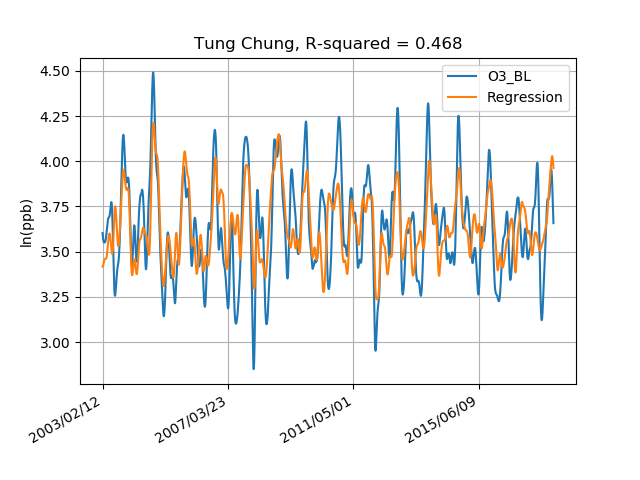

Data behind this chart, as committed beside it:
, Pressure, RH, Temperature, Wind Speed, Wind Direction, ln(O3), O3_BL, Y hat, Error, Long Term, delta, Season, Short
2003/02/12, 102038, 89.05, 21.89, 4.741, 283.0, 3.849, 3.603, 3.417, 0.1852, 0, 0, 0, 0.2463
2003/02/13, 102027, 89.03, 21.98, 4.757, 344.0, 3.111, 3.597, 3.418, 0.1794, 0, 0, 0, -0.486
2003/02/14, 102017, 88.98, 22.07, 4.772, 356.0, 3.405, 3.592, 3.418, 0.1737, 0, 0, 0, -0.1875
2003/02/15, 102006, 88.92, 22.16, 4.788, 358.0, 3.278, 3.587, 3.419, 0.1681, 0, 0, 0, -0.3089
2003/02/16, 101995, 88.85, 22.24, 4.804, 354.0, 2.938, 3.583, 3.42, 0.1627, 0, 0, 0, -0.6446
2003/02/17, 101985, 88.75, 22.32, 4.819, 323.0, 3.239, 3.578, 3.421, 0.1575, 0, 0, 0, -0.3393
2003/02/18, 101976, 88.65, 22.39, 4.835, 348.0, 3.454, 3.574, 3.422, 0.1525, 0, 0, 0, -0.1202
2003/02/19, 101966, 88.53, 22.46, 4.85, 242.0, 3.658, 3.571, 3.423, 0.1475, 0, 0, 0, 0.08725
2003/02/20, 101958, 88.39, 22.52, 4.862, 119.0, 4.089, 3.567, 3.424, 0.1425, 0, 0, 0, 0.5223
2003/02/21, 101950, 88.24, 22.58, 4.873, 359.0, 4.089, 3.564, 3.426, 0.1375, 0, 0, 0, 0.5256
2003/02/22, 101943, 88.07, 22.64, 4.882, 297.0, 3.793, 3.561, 3.428, 0.1326, 0, 0, 0, 0.2322
2003/02/23, 101936, 87.89, 22.68, 4.889, 348.0, 3.454, 3.558, 3.43, 0.128, 0, 0, 0, -0.1042
2003/02/24, 101931, 87.69, 22.73, 4.894, 321.0, 3.671, 3.557, 3.433, 0.1237, 0, 0, 0, 0.1143
2003/02/25, 101925, 87.49, 22.77, 4.898, 347.0, 3.891, 3.555, 3.436, 0.1196, 0, 0, 0, 0.3362
2003/02/26, 101920, 87.29, 22.81, 4.9, 346.0, 3.793, 3.554, 3.438, 0.1158, 0, 0, 0, 0.2389
2003/02/27, 101915, 87.1, 22.85, 4.899, 357.0, 3.658, 3.553, 3.441, 0.1123, 0, 0, 0, 0.1045
2003/02/28, 101910, 86.9, 22.89, 4.897, 347.0, 3.645, 3.553, 3.444, 0.1091, 0, 0, 0, 0.0918
2003/03/01, 101905, 86.71, 22.92, 4.893, 357.0, 3.219, 3.552, 3.446, 0.1061, 0, 0, 0, -0.3335
2003/03/02, 101900, 86.53, 22.96, 4.886, 331.0, 3.517, 3.552, 3.449, 0.1035, 0, 0, 0, -0.03538
2003/03/03, 101895, 86.36, 22.99, 4.878, 284.0, 3.454, 3.552, 3.451, 0.1011, 0, 0, 0, -0.09766
2003/03/04, 101890, 86.2, 23.02, 4.867, 296.0, 3.645, 3.552, 3.453, 0.09897, 0, 0, 0, 0.09294
2003/03/05, 101886, 86.05, 23.05, 4.854, 307.0, 3.486, 3.551, 3.454, 0.09713, 0, 0, 0, -0.06532
2003/03/06, 101881, 85.92, 23.07, 4.838, 348.0, 2.853, 3.551, 3.455, 0.09548, 0, 0, 0, -0.6974
2003/03/07, 101876, 85.79, 23.1, 4.821, 360.0, 2.728, 3.55, 3.456, 0.09416, 0, 0, 0, -0.8222
2003/03/08, 101871, 85.68, 23.13, 4.802, 357.0, 3.278, 3.55, 3.457, 0.09326, 0, 0, 0, -0.272
2003/03/09, 101866, 85.58, 23.15, 4.783, 156.0, 3.816, 3.55, 3.458, 0.09268, 0, 0, 0, 0.2653
2003/03/10, 101860, 85.49, 23.18, 4.764, 354.0, 3.932, 3.551, 3.458, 0.0923, 0, 0, 0, 0.3817
2003/03/11, 101854, 85.41, 23.22, 4.743, 126.0, 4.081, 3.551, 3.459, 0.0921, 0, 0, 0, 0.5298
2003/03/12, 101848, 85.34, 23.25, 4.722, 332.0, 3.881, 3.551, 3.459, 0.09211, 0, 0, 0, 0.3297
2003/03/13, 101842, 85.28, 23.3, 4.7, 244.0, 3.942, 3.552, 3.459, 0.09236, 0, 0, 0, 0.3904
2003/03/14, 101835, 85.23, 23.34, 4.678, 354.0, 3.816, 3.553, 3.46, 0.09292, 0, 0, 0, 0.2632
2003/03/15, 101827, 85.19, 23.39, 4.655, 337.0, 3.645, 3.554, 3.46, 0.09377, 0, 0, 0, 0.09098
2003/03/16, 101819, 85.17, 23.45, 4.632, 349.0, 3.532, 3.555, 3.46, 0.09486, 0, 0, 0, -0.02308
2003/03/17, 101811, 85.15, 23.51, 4.609, 347.0, 3.297, 3.556, 3.46, 0.09611, 0, 0, 0, -0.2589
2003/03/18, 101802, 85.14, 23.58, 4.585, 311.0, 3.561, 3.558, 3.46, 0.0975, 0, 0, 0, 0.00329
2003/03/19, 101792, 85.14, 23.65, 4.561, 123.0, 3.59, 3.56, 3.461, 0.09908, 0, 0, 0, 0.03004
2003/03/20, 101782, 85.16, 23.73, 4.538, 359.0, 1.406, 3.562, 3.461, 0.101, 0, 0, 0, -2.155
2003/03/21, 101771, 85.18, 23.82, 4.516, 339.0, 3.219, 3.564, 3.461, 0.1033, 0, 0, 0, -0.3455
2003/03/22, 101760, 85.21, 23.91, 4.497, 209.0, 4.217, 3.567, 3.461, 0.106, 0, 0, 0, 0.6501
2003/03/23, 101748, 85.25, 24.01, 4.48, 218.0, 4.123, 3.571, 3.461, 0.109, 0, 0, 0, 0.5523
2003/03/24, 101735, 85.3, 24.12, 4.464, 351.0, 3.454, 3.574, 3.462, 0.1123, 0, 0, 0, -0.1197
2003/03/25, 101722, 85.36, 24.23, 4.45, 341.0, 3.804, 3.577, 3.462, 0.1156, 0, 0, 0, 0.2271
2003/03/26, 101708, 85.41, 24.35, 4.437, 352.0, 3.816, 3.581, 3.462, 0.1189, 0, 0, 0, 0.2348
2003/03/27, 101695, 85.47, 24.47, 4.424, 326.0, 3.561, 3.585, 3.462, 0.1221, 0, 0, 0, -0.02334
2003/03/28, 101680, 85.52, 24.6, 4.413, 345.0, 3.59, 3.588, 3.463, 0.1252, 0, 0, 0, 0.001529
2003/03/29, 101666, 85.57, 24.73, 4.402, 359.0, 3.804, 3.592, 3.464, 0.1281, 0, 0, 0, 0.2124
2003/03/30, 101651, 85.61, 24.87, 4.393, 332.0, 3.849, 3.596, 3.465, 0.1309, 0, 0, 0, 0.2528
2003/03/31, 101637, 85.65, 25.01, 4.384, 272.0, 3.734, 3.6, 3.467, 0.1336, 0, 0, 0, 0.1334
2003/04/01, 101622, 85.68, 25.15, 4.376, 294.0, 3.177, 3.605, 3.469, 0.1362, 0, 0, 0, -0.4277
2003/04/02, 101607, 85.71, 25.3, 4.369, 319.0, 3.156, 3.61, 3.471, 0.1385, 0, 0, 0, -0.4539
2003/04/03, 101592, 85.73, 25.45, 4.363, 307.0, 3.111, 3.615, 3.474, 0.1405, 0, 0, 0, -0.5033
2003/04/04, 101578, 85.75, 25.61, 4.358, 349.0, 2.853, 3.62, 3.477, 0.1423, 0, 0, 0, -0.7662
2003/04/05, 101563, 85.76, 25.78, 4.354, 338.0, 3.438, 3.625, 3.481, 0.1437, 0, 0, 0, -0.1867
2003/04/06, 101548, 85.76, 25.94, 4.35, 108.0, 4.269, 3.63, 3.485, 0.1447, 0, 0, 0, 0.6391
2003/04/07, 101533, 85.77, 26.11, 4.346, 323.0, 4.131, 3.634, 3.489, 0.1454, 0, 0, 0, 0.4967
2003/04/08, 101518, 85.76, 26.27, 4.341, 355.0, 3.942, 3.639, 3.493, 0.146, 0, 0, 0, 0.3029
2003/04/09, 101504, 85.76, 26.44, 4.337, 117.0, 4.028, 3.644, 3.498, 0.1463, 0, 0, 0, 0.3834
2003/04/10, 101489, 85.75, 26.61, 4.332, 320.0, 4.098, 3.649, 3.502, 0.1464, 0, 0, 0, 0.4489
2003/04/11, 101476, 85.73, 26.77, 4.327, 331.0, 3.77, 3.654, 3.507, 0.1462, 0, 0, 0, 0.1161
2003/04/12, 101462, 85.72, 26.93, 4.322, 244.0, 3.134, 3.658, 3.512, 0.1456, 0, 0, 0, -0.5244
... 5,335 more rows
